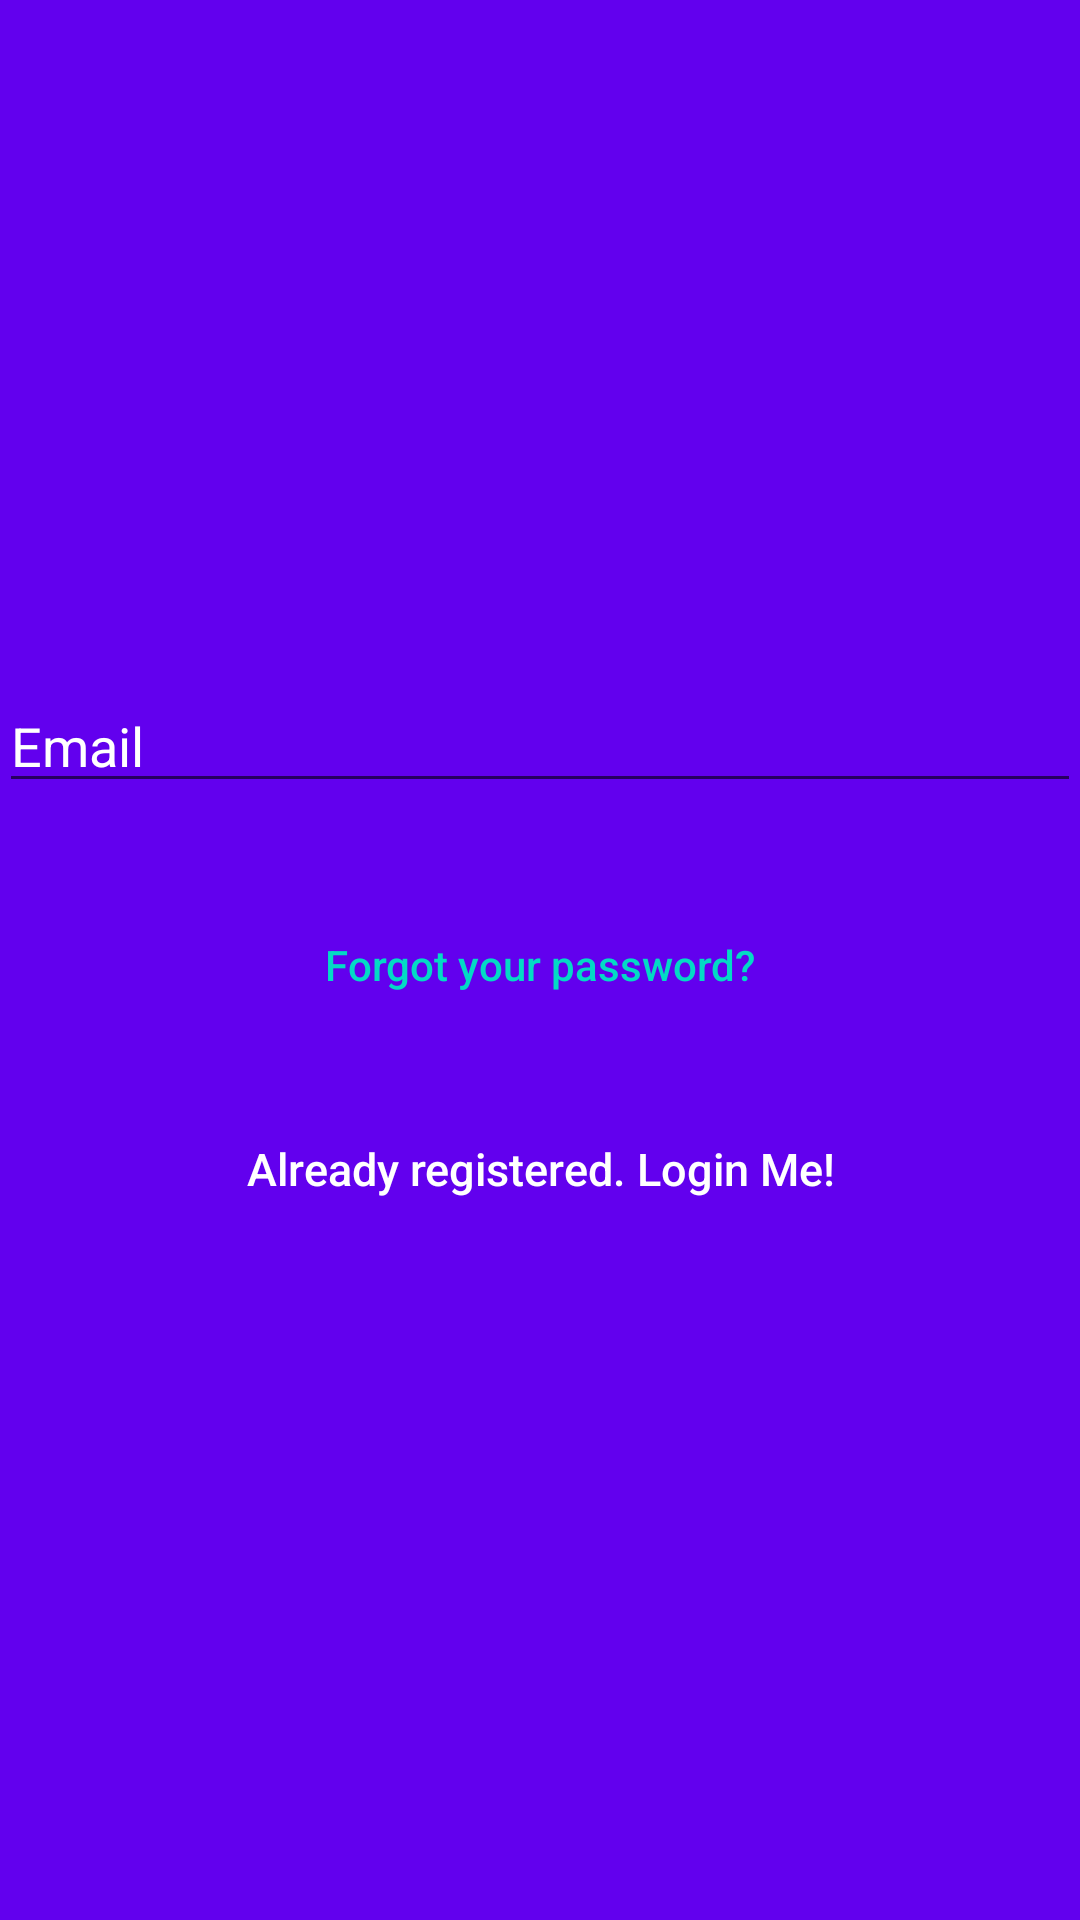

Write the Android layout XML for this screen, with the resource values it uses.
<!-- AndroidManifest.xml: application theme Theme.Fedfit -->
<!-- res/layout/activity_password_reset.xml -->
<?xml version="1.0" encoding="utf-8"?>
<androidx.constraintlayout.widget.ConstraintLayout xmlns:android="http://schemas.android.com/apk/res/android"
    xmlns:tools="http://schemas.android.com/tools"
    android:layout_width="match_parent"
    android:layout_height="match_parent"
    tools:context=".PasswordResetActivity">

    <LinearLayout
        android:layout_width="fill_parent"
        android:layout_height="fill_parent"
        android:background="@color/colorPrimary"
        android:gravity="center"
        android:orientation="vertical"
        android:padding="@dimen/activity_horizontal_margin"
        tools:ignore="MissingConstraints">

        <EditText
            android:id="@+id/email_password_reset_input"
            android:layout_width="match_parent"
            android:layout_height="wrap_content"
            android:layout_marginBottom="10dp"
            android:hint="@string/hint_email"
            android:inputType="textEmailAddress"
            android:textColor="@android:color/white"
            android:textColorHint="@android:color/white" />


        <Button
            android:id="@+id/btn_reset_password_send_mail"
            android:layout_width="fill_parent"
            android:layout_height="wrap_content"
            android:layout_marginTop="20dip"
            android:background="@null"
            android:text="@string/btn_forgot_password"
            android:textAllCaps="false"
            android:textColor="@color/colorAccent" />

        <Button
            android:id="@+id/login_link_from_reset"
            android:layout_width="fill_parent"
            android:layout_height="wrap_content"
            android:layout_marginTop="20dip"
            android:background="@null"
            android:text="@string/btn_link_to_login"
            android:textAllCaps="false"
            android:textColor="@color/white"
            android:textSize="15sp" />

    </LinearLayout>
</androidx.constraintlayout.widget.ConstraintLayout>
<!-- resources referenced by this layout -->
<resources>
  <string name="btn_forgot_password">Forgot your password?</string>
  <string name="btn_link_to_login">Already registered. Login Me!</string>
  <string name="hint_email">Email</string>
  <style name="Theme.Fedfit" parent="Theme.MaterialComponents.DayNight.DarkActionBar">
          
          <item name="colorPrimary">@color/purple_500</item>
          <item name="colorPrimaryVariant">@color/purple_700</item>
          <item name="colorOnPrimary">@color/white</item>
          
          <item name="colorSecondary">@color/teal_200</item>
          <item name="colorSecondaryVariant">@color/teal_700</item>
          <item name="colorOnSecondary">@color/black</item>
          
          <item name="android:statusBarColor" tools:targetApi="l">?attr/colorPrimaryVariant</item>
          
      </style>
  <!-- not gathered from this repository: default colours our renderer supplied (Android Studio template values) -->
  <color name="purple_500">#FF6200EE</color>
  <color name="purple_700">#FF3700B3</color>
  <color name="teal_200">#FF03DAC5</color>
  <color name="teal_700">#FF018786</color>
  <color name="black">#FF000000</color>
  <color name="white">#FFFFFFFF</color>
  <color name="colorPrimary">#FF6200EE</color>
  <color name="colorAccent">#FF03DAC5</color>
</resources>
